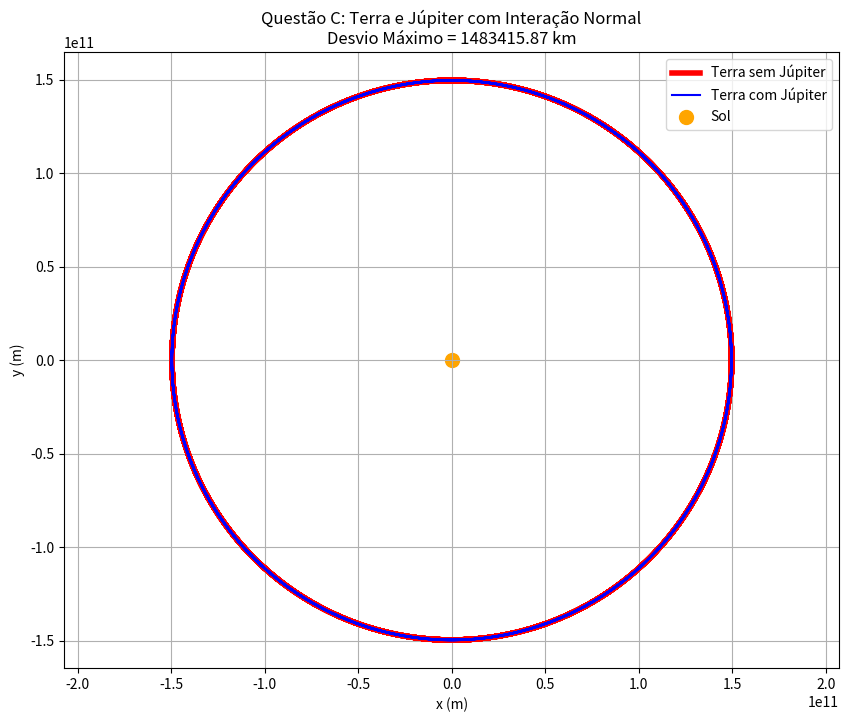
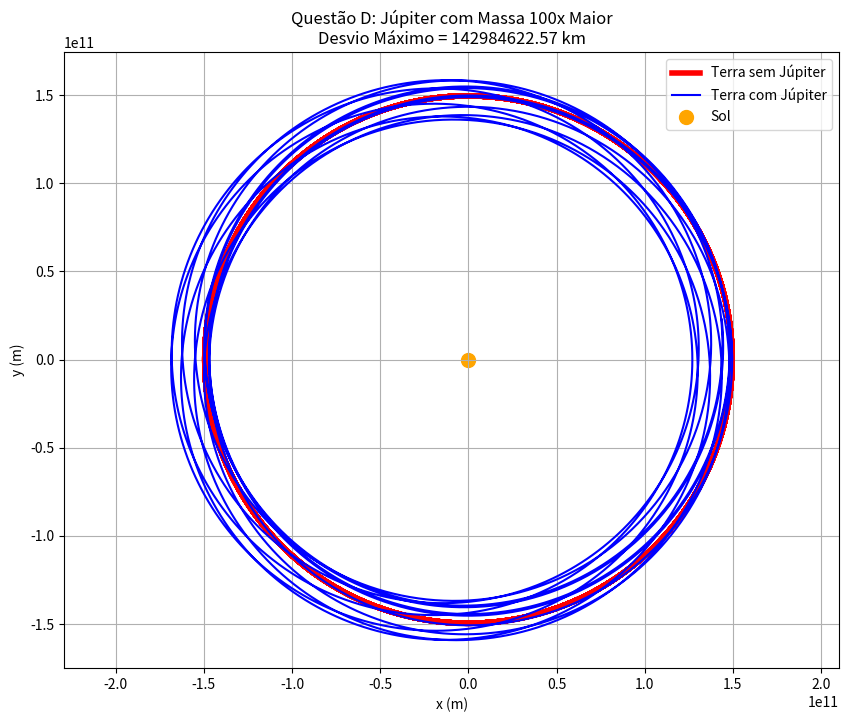
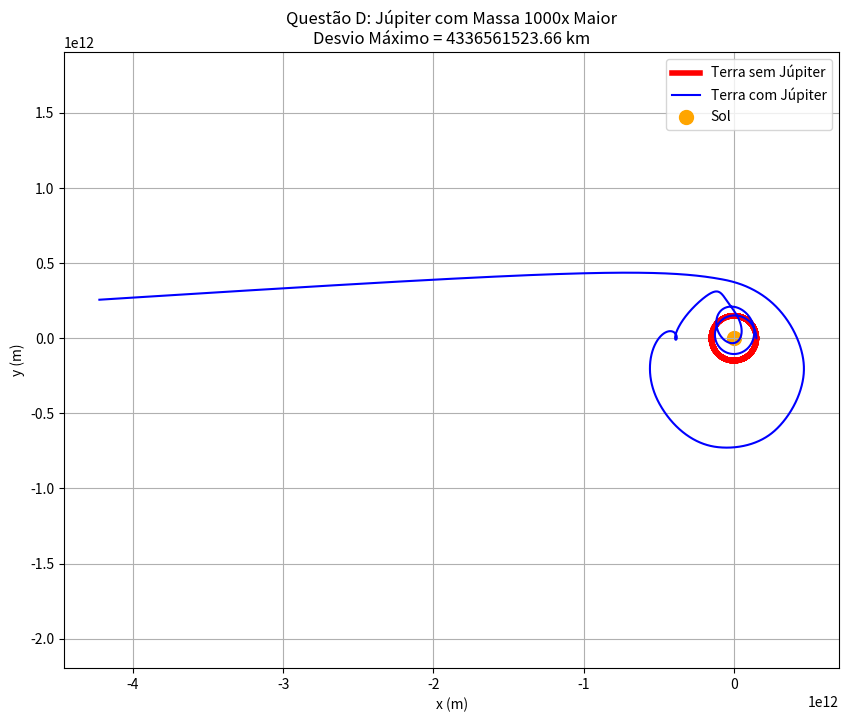

Generate these figures, in order, with matplotlib:
#Exercício 2 - Problema dos Três Corpos: Influência da órbita de Júpiter na órbita da Terra
#Itens C e D

import numpy as np
import matplotlib.pyplot as plt

def rk4(y, t, dt, ndim, M_jupiter):
    c1 = dt * g(y, t, ndim, M_jupiter)
    c2 = dt * g(y + c1 / 2, t + dt / 2, ndim, M_jupiter)
    c3 = dt * g(y + c2 / 2, t + dt / 2, ndim, M_jupiter)
    c4 = dt * g(y + c3, t + dt, ndim, M_jupiter)
    return y + (c1 + 2 * c2 + 2 * c3 + c4) / 6

def g(y, t, ndim, M_jupiter=0):
    G = 6.67430e-11
    M_sun = 1.989e30
    epsilon = 1e-10  # Pequeno valor para evitar divisão por zero KKKKKKKKKKKK

    g = np.zeros(ndim)

    # Ordem: [x_terra, y_terra, vx_terra, vy_terra, x_jupiter, y_jupiter, vx_jupiter, vy_jupiter]
    r_terra = np.sqrt(y[0]**2 + y[1]**2)
    r_jupiter = np.sqrt(y[4]**2 + y[5]**2)

    # Terra ao redor do Sol
    g[0] = y[2]  # dx/dt = vx
    g[1] = y[3]  # dy/dt = vy
    g[2] = -G * M_sun * y[0] / (r_terra**3 + epsilon)
    g[3] = -G * M_sun * y[1] / (r_terra**3 + epsilon)

    # Júpiter ao redor do Sol
    g[4] = y[6]  # dx/dt = vx
    g[5] = y[7]  # dy/dt = vy
    g[6] = -G * M_sun * y[4] / (r_jupiter**3 + epsilon)
    g[7] = -G * M_sun * y[5] / (r_jupiter**3 + epsilon)

    # Interação Terra-Júpiter
    r_TJ = np.sqrt((y[4] - y[0])**2 + (y[5] - y[1])**2)
    if M_jupiter != 0:
        g[2] += -G * M_jupiter * (y[0] - y[4]) / (r_TJ**3 + epsilon)  # Aceleração da Terra devido a Júpiter
        g[3] += -G * M_jupiter * (y[1] - y[5]) / (r_TJ**3 + epsilon)
        g[6] += -G * M_jupiter * (y[4] - y[0]) / (r_TJ**3 + epsilon)  # Aceleração de Júpiter devido à Terra
        g[7] += -G * M_jupiter * (y[5] - y[1]) / (r_TJ**3 + epsilon)

    return g

def Simular(tmax, dt, ndim, R_T, V_T, R_J, V_J, M_jupiter=0):
    Nt = int(tmax / dt)

    t = [0.0]
    y_rk4 = [np.array([R_T, 0.0, 0.0, V_T, R_J, 0.0, 0.0, V_J])]
    for i in range(Nt - 1):
        t.append(t[i] + dt)
        y_rk4.append(rk4(y_rk4[i], t[i], dt, ndim, M_jupiter))

    XX_rk4_terra = [y_rk4[i][0] for i in range(Nt)]
    YY_rk4_terra = [y_rk4[i][1] for i in range(Nt)]
    XX_rk4_jupiter = [y_rk4[i][4] for i in range(Nt)]
    YY_rk4_jupiter = [y_rk4[i][5] for i in range(Nt)]

    RK4_terra = [XX_rk4_terra, YY_rk4_terra]
    RK4_jupiter = [XX_rk4_jupiter, YY_rk4_jupiter]

    return t, RK4_terra, RK4_jupiter

def calcular_desvio_maximo(RK4_terra_com_jupiter, RK4_terra_sem_jupiter):
    desvio_maximo = 0
    for i in range(len(RK4_terra_com_jupiter[0])):
        desvio = np.sqrt((RK4_terra_com_jupiter[0][i] - RK4_terra_sem_jupiter[0][i])**2 +
                         (RK4_terra_com_jupiter[1][i] - RK4_terra_sem_jupiter[1][i])**2)
        if desvio > desvio_maximo:
            desvio_maximo = desvio
    return desvio_maximo / 1000  # Converter para quilômetros

def plotar_orbitas(RK4_terra_sem_jupiter, RK4_terra_com_jupiter, title, desvio_maximo):
    plt.figure(figsize=(10, 8))
    plt.plot(RK4_terra_sem_jupiter[0], RK4_terra_sem_jupiter[1], label='Terra sem Júpiter', color='red', linewidth = 4)
    plt.plot(RK4_terra_com_jupiter[0], RK4_terra_com_jupiter[1], label='Terra com Júpiter', color='blue', )
    plt.scatter(0, 0, color="orange", label="Sol", s=100)
    plt.xlabel('x (m)')
    plt.ylabel('y (m)')
    plt.title(f'{title}\nDesvio Máximo = {desvio_maximo:.2f} km')
    plt.legend()
    plt.axis('equal')
    plt.grid()
    plt.show()

def Plotar_resultados_cd():
    R_T = 1.496e11
    V_T = (2 * np.pi * R_T) / (365.25 * 24 * 60 * 60)  # Velocidade orbital média da Terra
    R_J = 5.2 * R_T
    G = 6.67430e-11
    M_sun = 1.989e30
    V_J = np.sqrt(G * M_sun / R_J)  # Velocidade orbital média de Júpiter

    # Tempos de simulação
    ANO_Jupiter = 11.86 * 365.25 * 24 * 60 * 60

    # Simulação sem Júpiter
    t_sem_jupiter, RK4_terra_sem_jupiter, _ = Simular(ANO_Jupiter, ANO_Jupiter * 10**-4, 8, R_T, V_T, 0, 0, M_jupiter=0)

    # Questão (c) - Terra e Júpiter com interação normal
    t_com_jupiter, RK4_terra_com_jupiter, RK4_jupiter_com_jupiter = Simular(ANO_Jupiter, ANO_Jupiter * 10**-4, 8, R_T, V_T, R_J, V_J, M_jupiter=1.898e27)
    desvio_maximo_c = calcular_desvio_maximo(RK4_terra_com_jupiter, RK4_terra_sem_jupiter)
    plotar_orbitas(RK4_terra_sem_jupiter, RK4_terra_com_jupiter, "Questão C: Terra e Júpiter com Interação Normal", desvio_maximo_c)

    # Questão (d) - Massa de Júpiter 100x maior
    t_d1, RK4_terra_d1, RK4_jupiter_d1 = Simular(ANO_Jupiter, ANO_Jupiter * 10**-4, 8, R_T, V_T, R_J, V_J, M_jupiter=100 * 1.898e27)
    desvio_maximo_d1 = calcular_desvio_maximo(RK4_terra_d1, RK4_terra_sem_jupiter)
    plotar_orbitas(RK4_terra_sem_jupiter, RK4_terra_d1, "Questão D: Júpiter com Massa 100x Maior", desvio_maximo_d1)

    # Questão (d) - Massa de Júpiter 1000x maior
    t_d2, RK4_terra_d2, RK4_jupiter_d2 = Simular(ANO_Jupiter, ANO_Jupiter * 10**-4, 8, R_T, V_T, R_J, V_J, M_jupiter=1000 * 1.898e27)
    desvio_maximo_d2 = calcular_desvio_maximo(RK4_terra_d2, RK4_terra_sem_jupiter)
    plotar_orbitas(RK4_terra_sem_jupiter, RK4_terra_d2, "Questão D: Júpiter com Massa 1000x Maior", desvio_maximo_d2)

def main():
    Plotar_resultados_cd()

if __name__ == '__main__':
    main()
